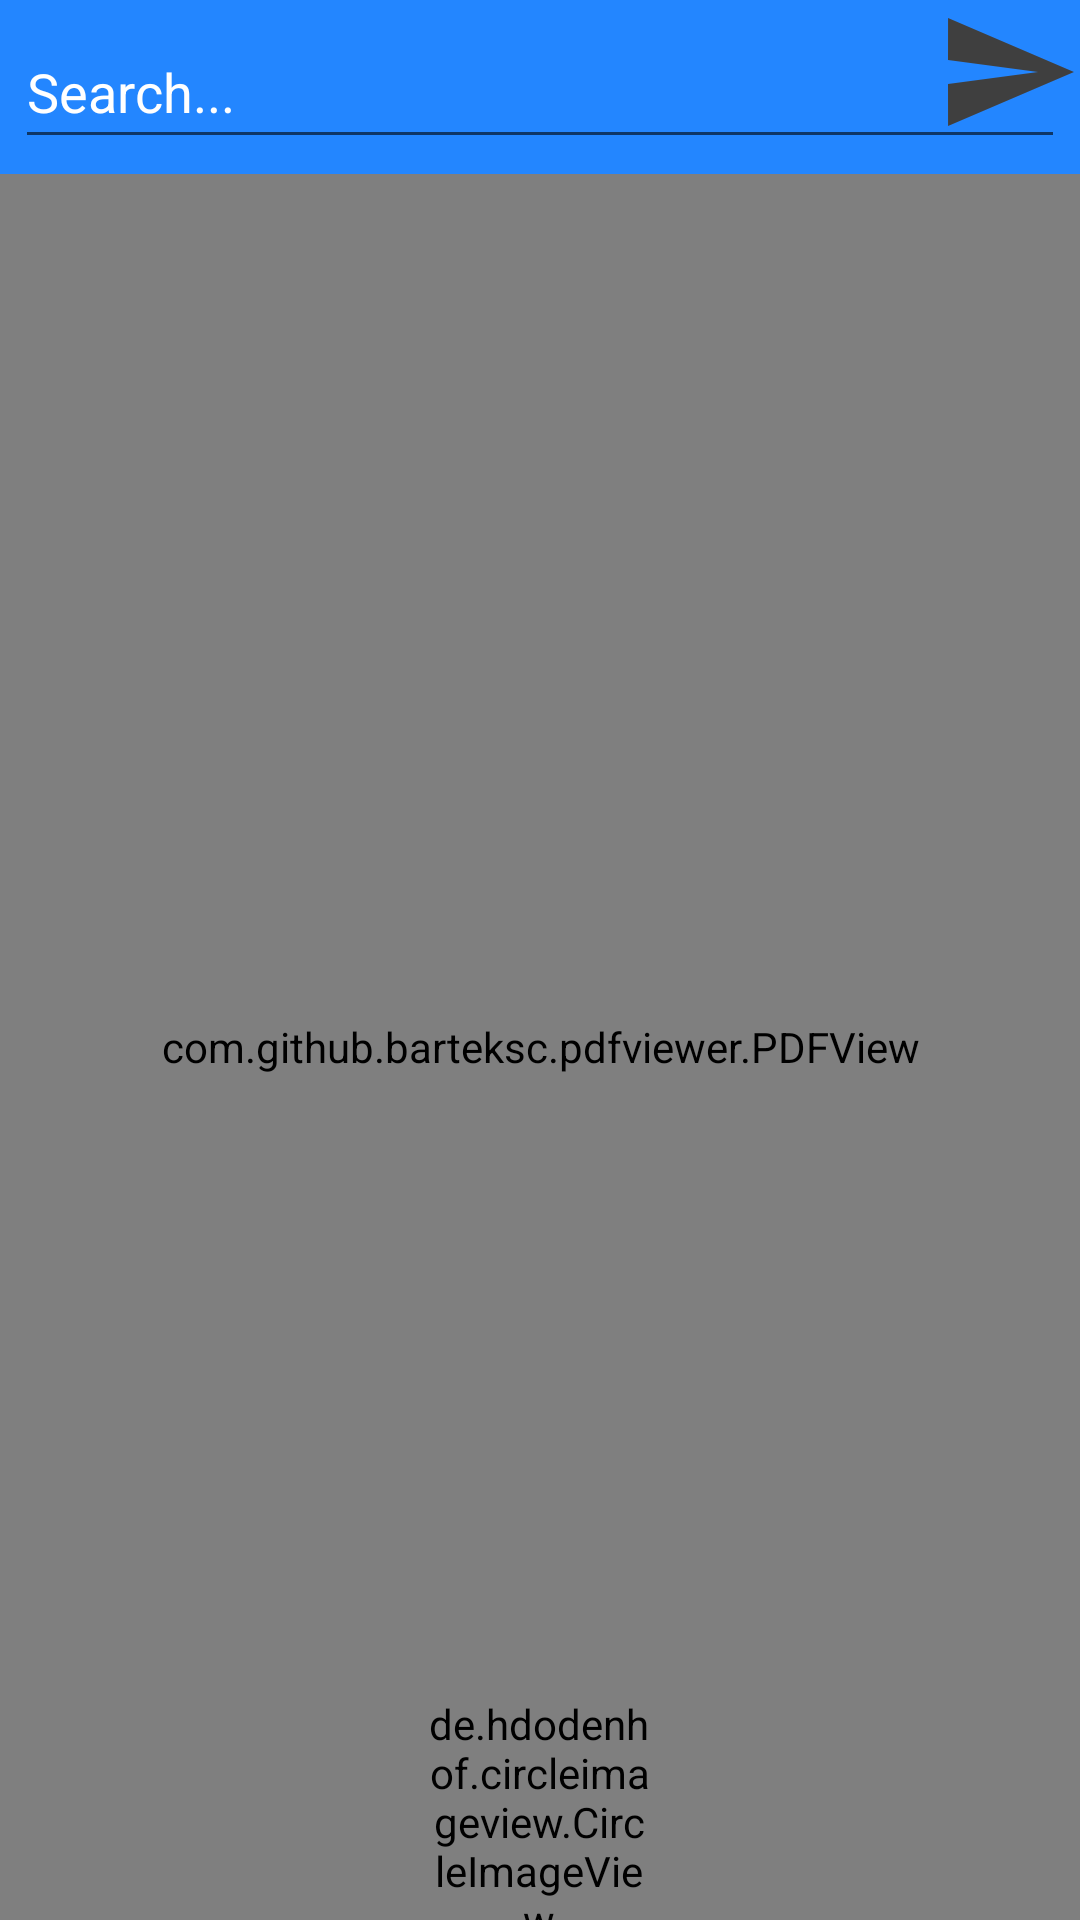

Reconstruct the res/layout file that produces this screen, plus the resources it refers to.
<!-- AndroidManifest.xml: application theme Theme.MyApplication -->
<!-- res/layout/activity_pdfactivity.xml -->
<?xml version="1.0" encoding="utf-8"?>
<RelativeLayout xmlns:android="http://schemas.android.com/apk/res/android"
    android:layout_width="match_parent"
    android:layout_height="match_parent"
    xmlns:tools="http://schemas.android.com/tools"
    xmlns:app="http://schemas.android.com/apk/res-auto"
    tools:context=".pdfActivity">

    <RelativeLayout
        android:id="@+id/searchInPDF2"
        android:layout_width="match_parent"
        android:layout_height="wrap_content"
        android:background="@color/fiiblue">

        <EditText
            android:id="@+id/searchInPDF"
            android:layout_width="match_parent"
            android:layout_height="wrap_content"
            android:layout_marginStart="5dp"
            android:layout_marginLeft="5dp"
            android:layout_marginTop="5dp"
            android:layout_marginEnd="5dp"
            android:layout_marginRight="5dp"
            android:layout_marginBottom="5dp"
            android:hint="@string/search"
            android:lines="1"
            android:maxLines="1"
            android:minHeight="48dp"
            android:singleLine="true"
            android:textColor="@color/colorWhite"
            android:textColorHint="@color/colorWhite"
            tools:ignore="TextContrastCheck"
            android:inputType="text"
            android:autofillHints="Search word in PDF"></EditText>

        <ImageButton
            android:id="@+id/btn_searchinpdf"
            android:layout_width="48dp"
            android:layout_height="48dp"
            android:layout_alignParentEnd="true"
            android:layout_alignParentRight="true"
            android:background="@drawable/ic_btn_send"
            android:contentDescription="@string/searchwordbutton"
            tools:ignore="SpeakableTextPresentCheck,ImageContrastCheck" />
    </RelativeLayout>

    <com.github.barteksc.pdfviewer.PDFView
        android:id="@+id/pdfview"
        android:layout_width="match_parent"
        android:layout_height="match_parent"
        android:layout_below="@+id/searchInPDF2"></com.github.barteksc.pdfviewer.PDFView>

    <RelativeLayout
        android:layout_width="wrap_content"
        android:layout_height="wrap_content"
        android:layout_alignParentBottom="true"
        android:layout_centerInParent="true">

        <de.hdodenhof.circleimageview.CircleImageView
            android:id="@+id/nextword"
            android:layout_width="75dp"
            android:layout_height="75dp"
            android:background="@drawable/roundbutton"
            android:src="@drawable/ic_nextword"
            tools:ignore="VectorDrawableCompat" />
    </RelativeLayout>

</RelativeLayout>
<!-- resources referenced by this layout -->
<resources>
  <color name="colorWhite">#FFFFFF</color>
  <color name="fiiblue">#2386FF</color>
  <!-- drawable ic_btn_send (drawable) -->
  <vector android:autoMirrored="true" android:height="24dp"
      android:tint="#3F3F3F" android:viewportHeight="24"
      android:viewportWidth="24" android:width="24dp" xmlns:android="http://schemas.android.com/apk/res/android">
      <path android:fillColor="@android:color/white" android:pathData="M2.01,21L23,12 2.01,3 2,10l15,2 -15,2z"/>
  </vector>
  <!-- drawable ic_nextword (drawable) -->
  <vector android:height="24dp" android:tint="#FF0000"
      android:viewportHeight="24" android:viewportWidth="24"
      android:width="24dp" xmlns:android="http://schemas.android.com/apk/res/android">
      <path android:fillColor="@color/fiiblue" android:pathData="M10,6L8.59,7.41 13.17,12l-4.58,4.59L10,18l6,-6z"/>
  </vector>
  <!-- drawable roundbutton (drawable) -->
  <?xml version="1.0" encoding="utf-8"?>
  <shape xmlns:android="http://schemas.android.com/apk/res/android"
      android:shape="rectangle">
      <solid android:color="@color/fiiblue" />
      <corners android:bottomRightRadius="90dp"
          android:bottomLeftRadius="90dp"
          android:topRightRadius="90dp"
          android:topLeftRadius="90dp"/>
  </shape>
  <string name="search">Search...</string>
  <string name="searchwordbutton">Search word in pdf</string>
  <style name="Theme.MyApplication" parent="Theme.MaterialComponents.DayNight.NoActionBar">
          
          <item name="colorPrimary">@color/purple_500</item>
          <item name="colorPrimaryVariant">@color/purple_700</item>
          <item name="colorOnPrimary">@color/colorWhite</item>
          
          <item name="colorSecondary">@color/teal_200</item>
          <item name="colorSecondaryVariant">@color/teal_700</item>
          <item name="colorOnSecondary">@color/black</item>
          
          <item name="android:statusBarColor" tools:targetApi="l">?attr/colorPrimaryVariant</item>
          
      </style>
  <color name="purple_500">#FF6200EE</color>
  <color name="purple_700">#FF3700B3</color>
  <color name="teal_200">#FF03DAC5</color>
  <color name="teal_700">#FF018786</color>
  <color name="black">#FF000000</color>
</resources>
